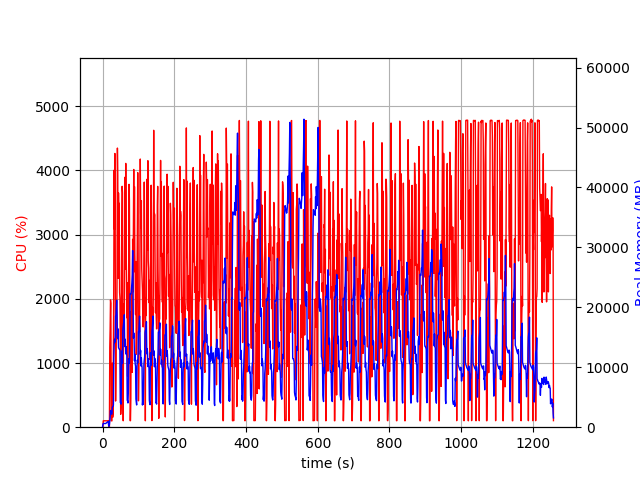

Source data for this figure (header and first rows):
elapsed_time, nproc, cpu, mem_real, mem_virtual
3.814697265625e-05, 2, 0.0, 10.04, 3064
1.005, 4, 6.9, 462.9, 4235
2.013, 4, 99.3, 637, 4439
3.021, 4, 100.2, 615.7, 4439
4.029, 4, 99.2, 620.9, 4439
5.037, 4, 100.3, 619.2, 4439
6.044, 4, 99.3, 619.7, 4439
7.051, 4, 99.2, 618.2, 4439
8.059, 4, 100.0, 608, 4439
9.069, 4, 100.0, 625, 4439
10.08, 4, 100.0, 686.9, 4543
11.09, 4, 98.9, 736.9, 4543
12.1, 4, 100.0, 781, 4607
13.11, 4, 100.0, 831.1, 4693
14.12, 4, 99.1, 888.9, 4789
15.13, 4, 100.0, 929.3, 4789
16.14, 4, 100.1, 969.3, 4789
17.15, 2, 22.8, 189.5, 3579
18.16, 2, 0.0, 155.3, 169.9
19.17, 2, 0.0, 442.6, 4009
20.18, 2, 1243, 1077, 8394
21.19, 2, 1533, 1691, 9260
22.2, 2, 1983, 2788, 10924
23.22, 2, 1929, 2204, 13596
24.23, 2, 100.1, 2220, 13596
25.24, 2, 100.0, 2191, 13596
26.25, 2, 99.2, 2193, 13596
27.26, 2, 998.6, 3318, 16296
28.26, 2, 153.8, 3421, 16296
29.27, 2, 209.6, 3486, 16396
30.28, 2, 1286, 3684, 16398
31.3, 2, 2247, 11439, 24155
32.31, 2, 4005, 13769, 35435
33.35, 2, 3083, 14658, 35435
34.37, 2, 4265, 14140, 35435
35.37, 2, 2922, 15248, 36863
36.38, 2, 407.8, 18536, 36863
37.39, 2, 919.2, 18695, 36863
38.4, 2, 1953, 19835, 36863
39.42, 2, 1370, 21185, 44055
40.44, 2, 2336, 19147, 44177
41.45, 2, 4349, 14883, 44177
42.47, 2, 3913, 16455, 45164
43.49, 2, 2319, 15758, 45174
44.51, 2, 3650, 13295, 45174
45.52, 2, 3217, 13171, 45174
46.53, 2, 3489, 13013, 45174
47.55, 2, 2101, 13007, 45174
48.56, 2, 2008, 12782, 45174
49.57, 2, 1244, 4121, 45174
50.58, 2, 200.7, 4073, 45174
51.58, 2, 332.8, 3843, 45174
52.59, 2, 2032, 7545, 45174
53.6, 2, 3105, 11924, 45174
54.62, 2, 3753, 12759, 45174
55.63, 2, 3650, 10640, 45174
56.65, 2, 1303, 16264, 45174
57.66, 2, 100.2, 16899, 45174
58.67, 2, 1922, 17345, 45174
59.68, 2, 1832, 17166, 45174
... 1,183 more rows
